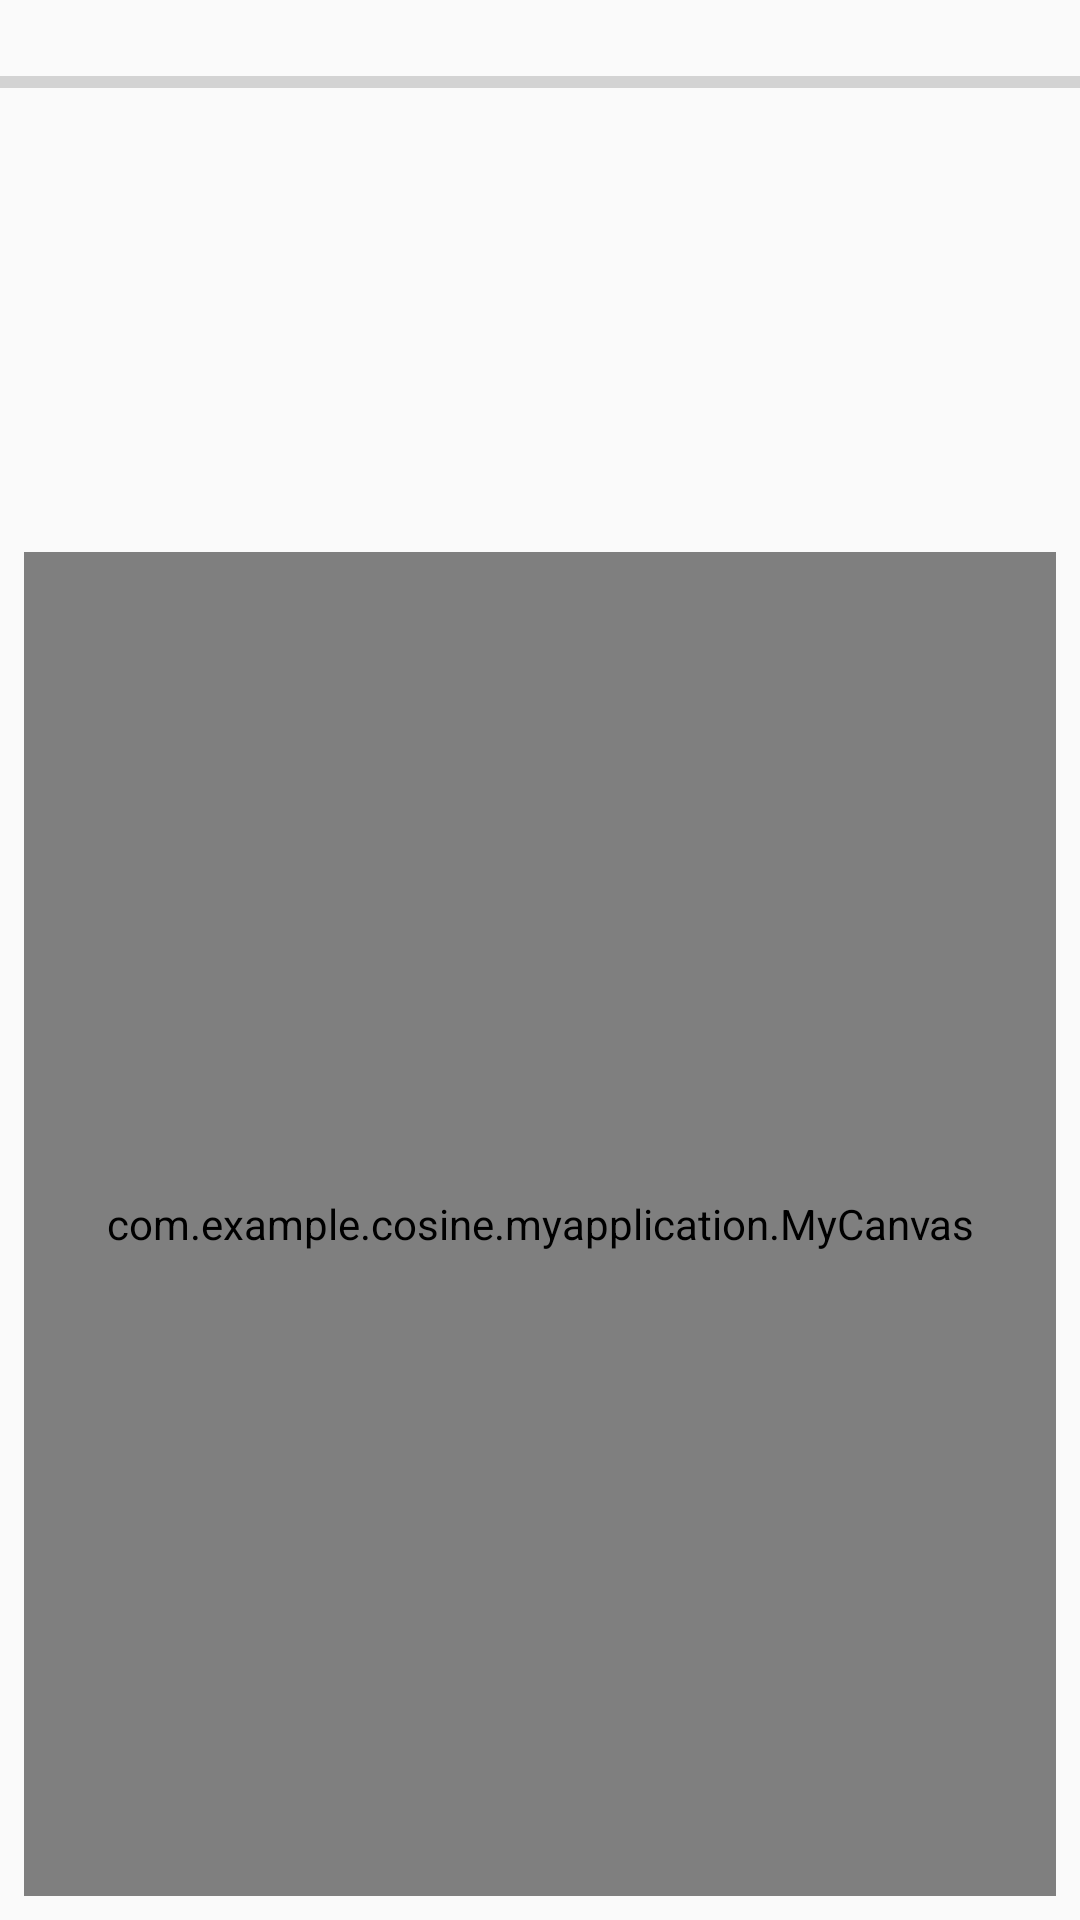

The Android layout XML behind this screen, and the referenced resources:
<!-- AndroidManifest.xml: application theme AppTheme -->
<!-- res/layout/activity_jump.xml -->
<?xml version="1.0" encoding="utf-8"?>
<android.support.constraint.ConstraintLayout xmlns:android="http://schemas.android.com/apk/res/android"
    xmlns:app="http://schemas.android.com/apk/res-auto"
    xmlns:tools="http://schemas.android.com/tools"
    android:layout_width="match_parent"
    android:layout_height="match_parent"
    tools:context="com.example.cosine.myapplication.JumpActivity">

    <com.example.cosine.myapplication.MyCanvas
        android:id="@+id/paint_board"
        android:layout_width="match_parent"
        android:layout_height="448dp"
        android:layout_marginBottom="8dp"
        android:layout_marginEnd="8dp"
        android:layout_marginStart="8dp"
        android:layout_marginTop="8dp"
        android:background="@drawable/bg1"
        app:layout_constraintBottom_toBottomOf="parent"
        app:layout_constraintEnd_toEndOf="parent"
        app:layout_constraintStart_toStartOf="parent"
        app:layout_constraintTop_toTopOf="parent"
        app:layout_constraintVertical_bias="1.0" />

    <ProgressBar
        android:id="@+id/progressBar"
        style="?android:attr/progressBarStyleHorizontal"
        android:layout_width="411dp"
        android:layout_height="23dp"
        android:layout_marginEnd="8dp"
        android:layout_marginStart="8dp"
        android:layout_marginTop="16dp"
        android:max="100"
        android:progress="5"
        app:layout_constraintEnd_toEndOf="parent"
        app:layout_constraintStart_toStartOf="parent"
        app:layout_constraintTop_toTopOf="parent" />

</android.support.constraint.ConstraintLayout>
<!-- resources referenced by this layout -->
<resources>
  <!-- drawable bg1: jpg bitmap (drawable, 72607 bytes) -->
  <style name="AppTheme" parent="Theme.AppCompat.Light.DarkActionBar">
          
          <item name="colorPrimary">@color/colorPrimary</item>
          <item name="colorPrimaryDark">@color/colorPrimaryDark</item>
          <item name="colorAccent">@color/colorAccent</item>
      </style>
  <color name="colorPrimary">#3F51B5</color>
  <color name="colorPrimaryDark">#303F9F</color>
  <color name="colorAccent">#FF4081</color>
</resources>
